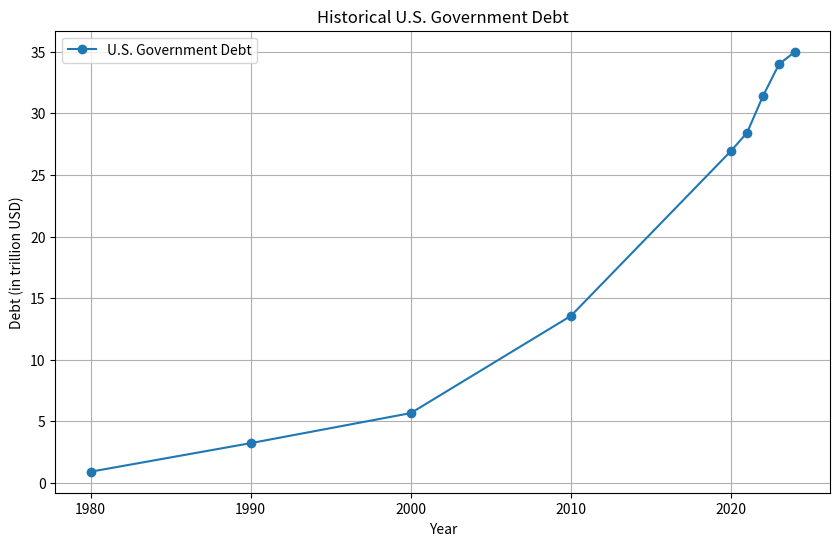

This chart was generated by the following Python code:
import matplotlib.pyplot as plt

# Data for U.S. government debt (in trillion USD)
us_debt = {
    1980: 0.91,
    1990: 3.23,
    2000: 5.67,
    2010: 13.56,
    2020: 26.95,
    2021: 28.43,
    2022: 31.42,
    2023: 34,
    2024: 35
}

# Extract years and debt values for plotting
years = list(us_debt.keys())
debt = list(us_debt.values())

# Plotting the data
plt.figure(figsize=(10, 6))
plt.plot(years, debt, marker='o', label='U.S. Government Debt')

# Adding titles and labels
plt.title('Historical U.S. Government Debt')
plt.xlabel('Year')
plt.ylabel('Debt (in trillion USD)')
plt.legend()
plt.grid(True)

# Show the plot
plt.show()
